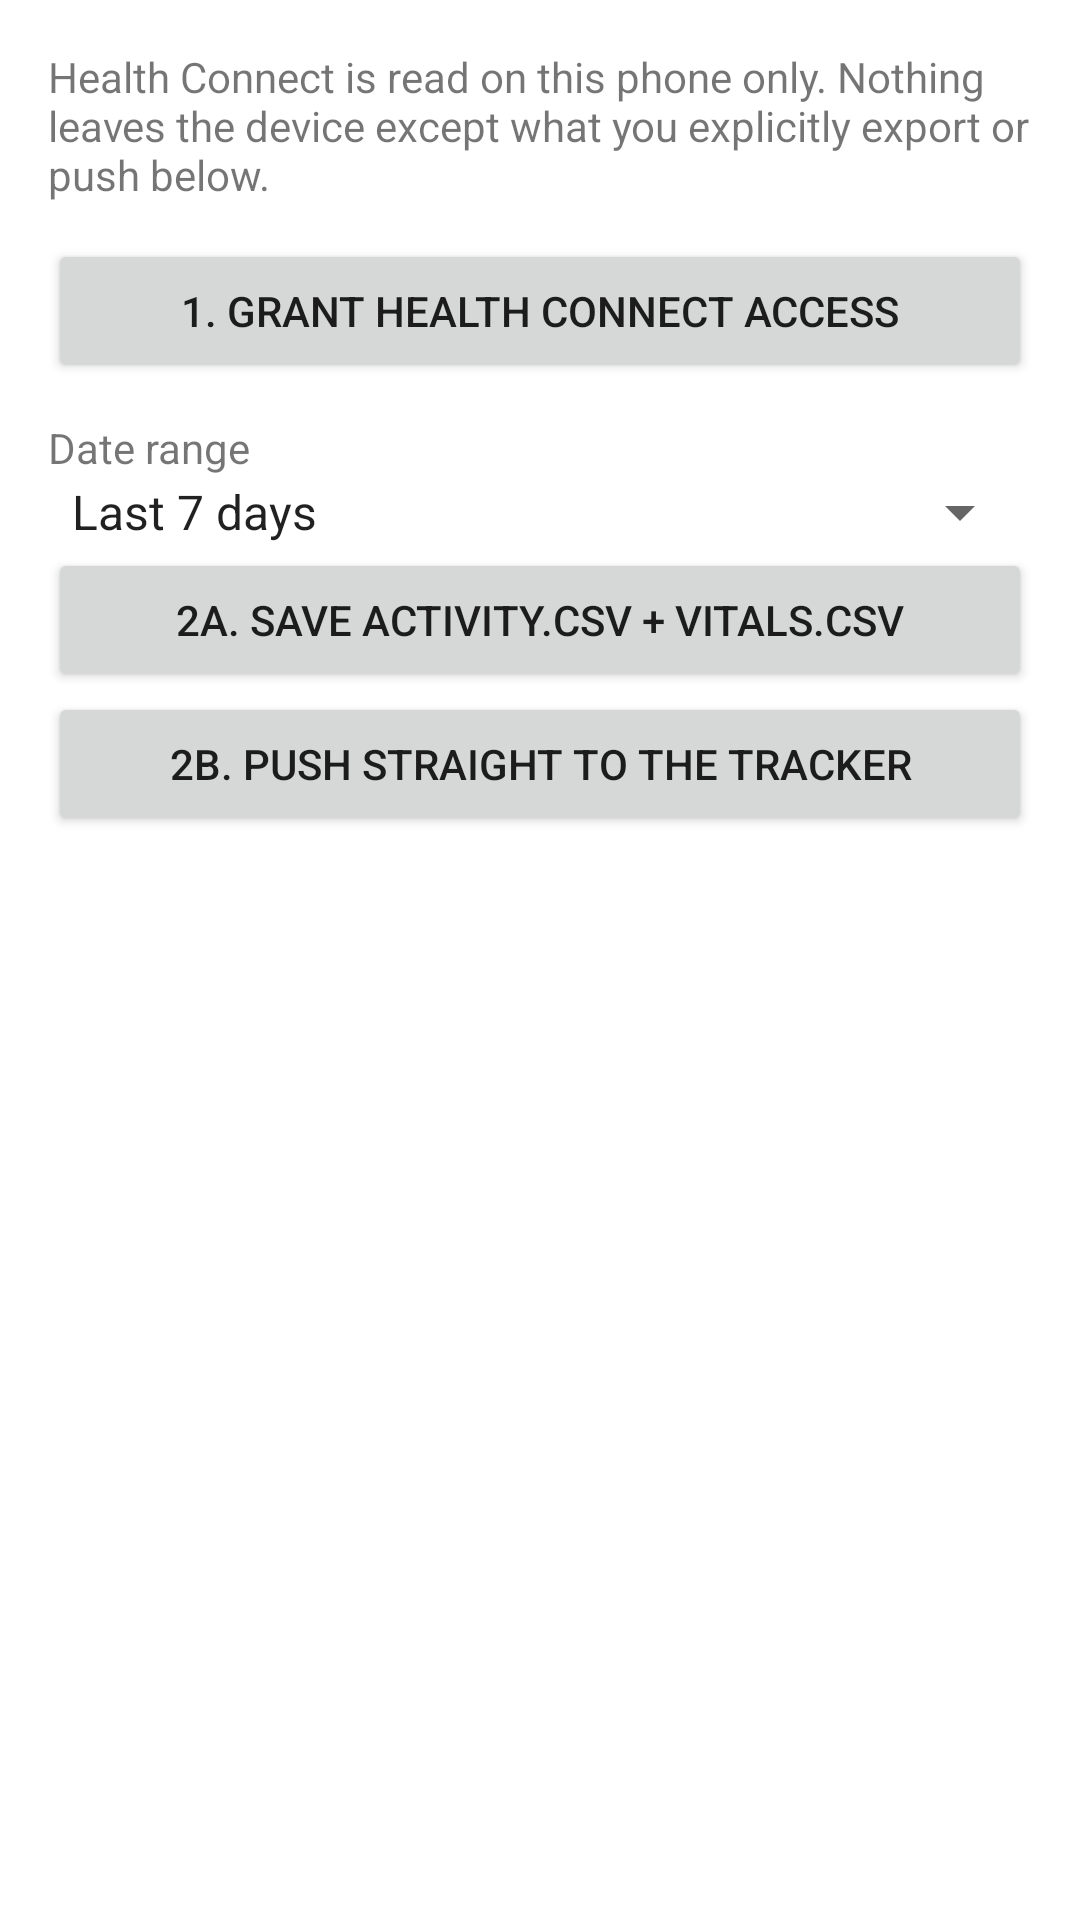

Here is an Android app screen rendered from its layout file. Give the layout XML and the strings, colors and styles it references.
<!-- AndroidManifest.xml: application theme Theme.FitnessTracker -->
<!-- res/layout/fragment_export.xml -->
<?xml version="1.0" encoding="utf-8"?>
<ScrollView xmlns:android="http://schemas.android.com/apk/res/android"
    android:layout_width="match_parent"
    android:layout_height="match_parent">

    <LinearLayout
        android:layout_width="match_parent"
        android:layout_height="wrap_content"
        android:orientation="vertical"
        android:padding="16dp">

        <TextView
            android:layout_width="match_parent"
            android:layout_height="wrap_content"
            android:text="Health Connect is read on this phone only. Nothing leaves the device except what you explicitly export or push below."
            android:paddingBottom="12dp" />

        <Button
            android:id="@+id/grantButton"
            android:layout_width="match_parent"
            android:layout_height="wrap_content"
            android:text="1. Grant Health Connect access" />

        <TextView
            android:layout_width="match_parent"
            android:layout_height="wrap_content"
            android:text="Date range"
            android:paddingTop="12dp" />

        <Spinner
            android:id="@+id/rangeSpinner"
            android:layout_width="match_parent"
            android:layout_height="wrap_content"
            android:entries="@array/export_ranges" />

        <Button
            android:id="@+id/exportCsvButton"
            android:layout_width="match_parent"
            android:layout_height="wrap_content"
            android:text="2a. Save Activity.csv + Vitals.csv" />

        <Button
            android:id="@+id/pushButton"
            android:layout_width="match_parent"
            android:layout_height="wrap_content"
            android:text="2b. Push straight to the tracker" />

        <ProgressBar
            android:id="@+id/progressBar"
            android:layout_width="wrap_content"
            android:layout_height="wrap_content"
            android:layout_gravity="center"
            android:visibility="gone" />

        <TextView
            android:id="@+id/logView"
            android:layout_width="match_parent"
            android:layout_height="wrap_content"
            android:paddingTop="12dp"
            android:textIsSelectable="true" />
    </LinearLayout>
</ScrollView>
<!-- resources referenced by this layout -->
<resources>
  <string-array name="export_ranges">
          <item>Last 7 days</item>
          <item>Last 30 days</item>
          <item>Last 90 days</item>
      </string-array>
  <style name="Theme.FitnessTracker" parent="Theme.MaterialComponents.DayNight.DarkActionBar" />
</resources>
